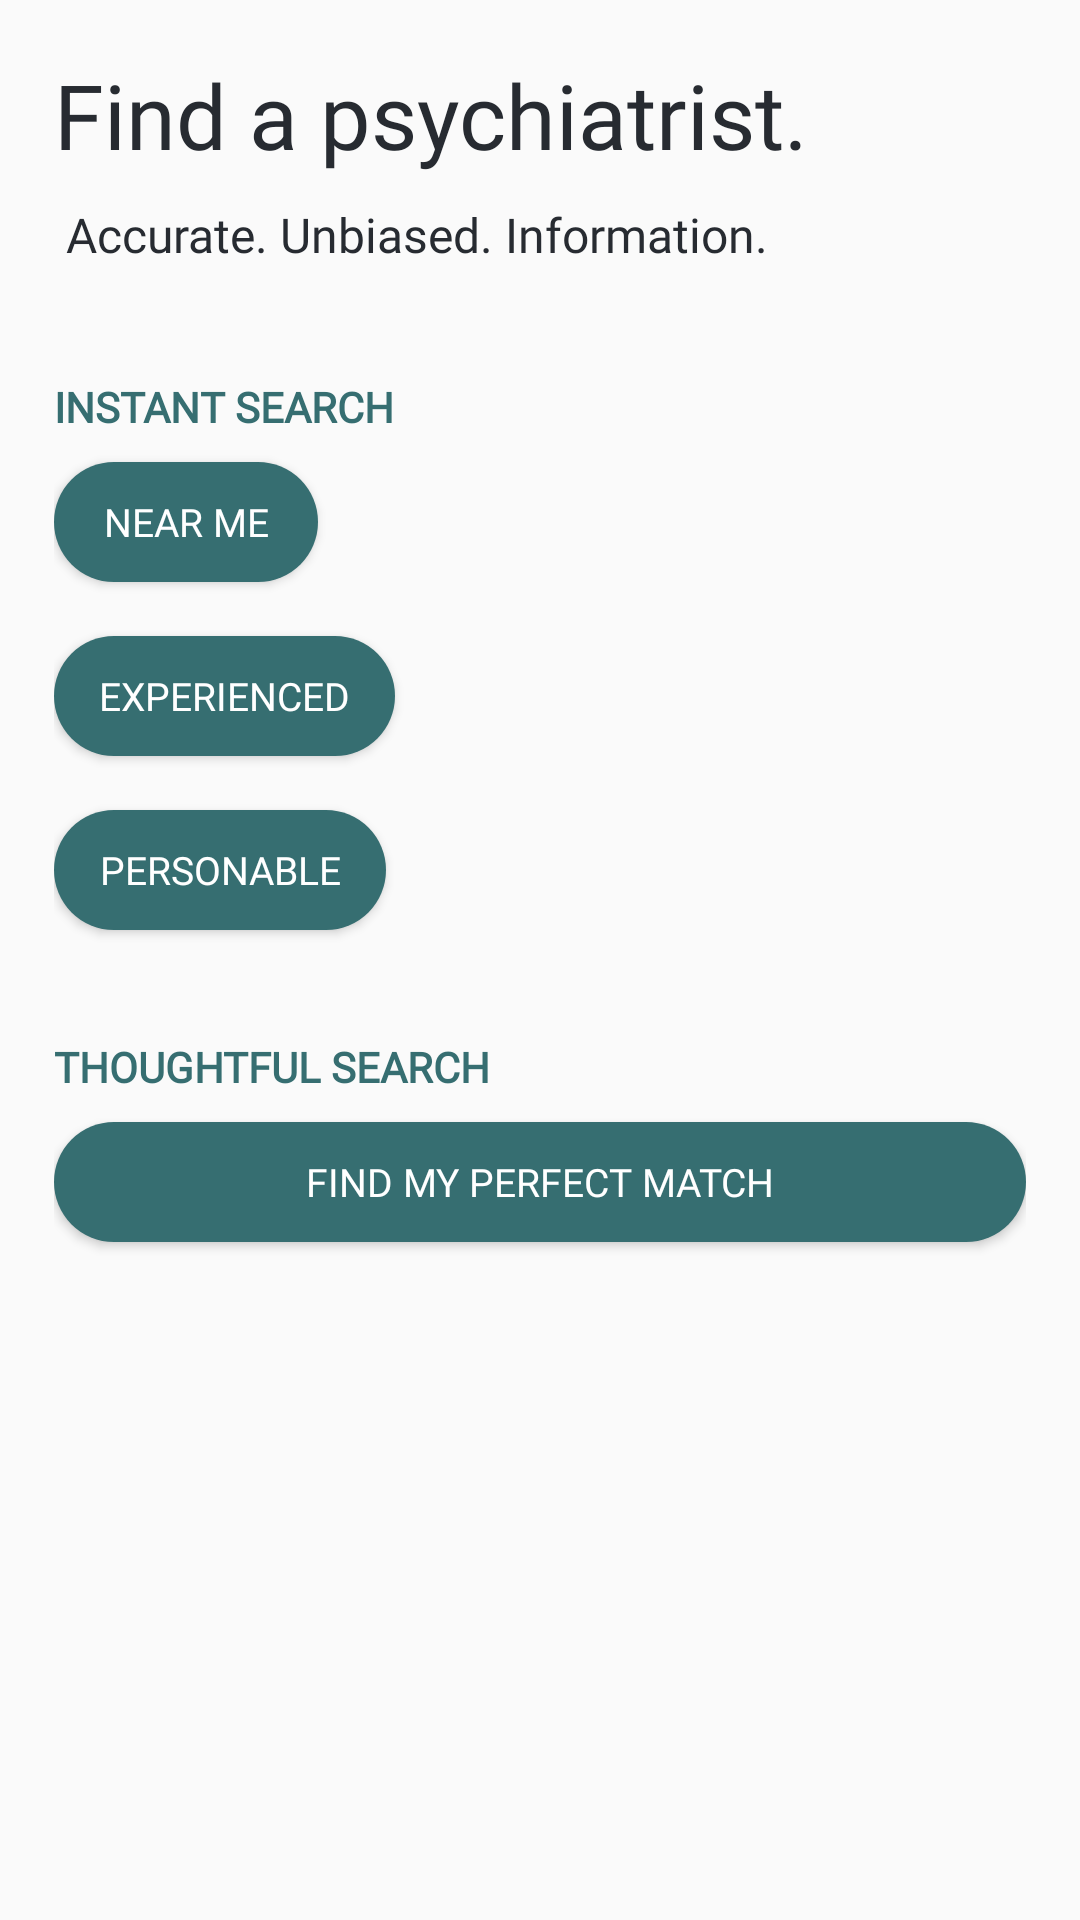

Here is an Android app screen rendered from its layout file. Give the layout XML and the strings, colors and styles it references.
<!-- AndroidManifest.xml: application theme AppTheme -->
<!-- res/layout/fragment_main.xml -->
<?xml version="1.0" encoding="utf-8"?>
<androidx.constraintlayout.widget.ConstraintLayout xmlns:android="http://schemas.android.com/apk/res/android"
    xmlns:tools="http://schemas.android.com/tools"
    android:layout_width="match_parent"
    android:layout_height="match_parent"
    android:padding="18dp"
    xmlns:app="http://schemas.android.com/apk/res-auto"
    tools:context=".ui.MainFragment">

    <TextView
        android:layout_width="match_parent"
        android:layout_height="wrap_content"
        android:id="@+id/filter_title"
        app:layout_constraintTop_toTopOf="parent"
        app:layout_constraintLeft_toLeftOf="parent"
        android:text="Find a psychiatrist."
        android:paddingBottom="9dp"
        android:textSize="30sp"
        app:fontFamily="@font/roboto_bold"
        />


    <TextView
        android:id="@+id/sub_title"
        android:layout_width="match_parent"
        android:layout_height="wrap_content"
        android:layout_marginLeft="4dp"
        android:paddingBottom="9dp"
        android:text="Accurate. Unbiased. Information."
        android:textSize="16sp"
        app:fontFamily="@font/roboto_light"
        app:layout_constraintLeft_toLeftOf="parent"
        app:layout_constraintTop_toBottomOf="@+id/filter_title" />

    <TextView
        android:id="@+id/search_quick"
        android:layout_width="wrap_content"
        android:layout_height="wrap_content"
        android:layout_marginTop="28dp"
        android:fontFamily="@font/roboto_thin"
        android:paddingBottom="9dp"
        android:text="instant search"
        android:textColor="@color/red"
        android:textStyle="bold"
        android:textAllCaps="true"
        android:textSize="14sp"
        app:layout_constraintLeft_toLeftOf="parent"
        app:layout_constraintTop_toBottomOf="@+id/sub_title" />

    <Button
        android:id="@+id/near_btn"
        android:layout_width="wrap_content"
        android:layout_height="40dp"
        android:background="@drawable/animated_red_button_rounded"
        android:paddingStart="15dp"
        android:paddingEnd="15dp"
        android:text="Near Me"
        android:textColor="@color/white"
        android:textSize="13sp"
        app:layout_constraintLeft_toLeftOf="parent"
        app:layout_constraintTop_toBottomOf="@+id/search_quick" />

    <Button
        android:id="@+id/experience_btn"
        android:layout_width="wrap_content"
        android:layout_height="40dp"
        android:layout_marginTop="18dp"
        android:background="@drawable/animated_red_button_rounded"
        android:paddingStart="15dp"
        android:paddingEnd="15dp"
        android:text="Experienced"
        android:textColor="@color/white"
        android:textSize="13sp"
        app:layout_constraintLeft_toLeftOf="parent"
        app:layout_constraintTop_toBottomOf="@+id/near_btn" />

    <Button
        android:id="@+id/personable_btn"
        android:layout_width="wrap_content"
        android:layout_height="40dp"
        android:background="@drawable/animated_red_button_rounded"
        android:paddingStart="15dp"
        android:paddingEnd="15dp"
        android:layout_marginTop="18dp"

        android:text="Personable"
        android:textColor="@color/white"
        android:textSize="13sp"
        app:layout_constraintLeft_toLeftOf="parent"
        app:layout_constraintStart_toStartOf="parent"
        app:layout_constraintTop_toBottomOf="@+id/experience_btn" />


    <TextView
        android:id="@+id/search_advanced"
        android:layout_width="wrap_content"
        android:layout_height="wrap_content"
        android:fontFamily="@font/roboto_thin"
        android:paddingBottom="9dp"
        android:text="Thoughtful search"
        android:layout_marginTop="36dp"
        android:textAllCaps="true"
        android:textColor="@color/red"
        android:textSize="14sp"
        android:textStyle="bold"
        app:layout_constraintLeft_toLeftOf="parent"
        app:layout_constraintTop_toBottomOf="@+id/personable_btn" />

    <Button
        android:id="@+id/thoughtful_btn"
        android:layout_width="match_parent"
        android:layout_height="40dp"
        android:background="@drawable/animated_red_button_rounded"
        android:paddingStart="15dp"
        android:paddingEnd="15dp"
        android:text="Find My Perfect Match"
        android:textColor="@color/white"
        android:textSize="13sp"
        app:layout_constraintLeft_toLeftOf="parent"
        app:layout_constraintStart_toStartOf="parent"
        app:layout_constraintTop_toBottomOf="@+id/search_advanced" />


</androidx.constraintlayout.widget.ConstraintLayout>
<!-- resources referenced by this layout -->
<resources>
  <color name="red">#366e71</color>
  <color name="white">#fff</color>
  <!-- drawable animated_red_button_rounded (drawable) -->
  <?xml version="1.0" encoding="utf-8"?>
  <animated-selector
      xmlns:android="http://schemas.android.com/apk/res/android">
  
      
      <item android:id="@+id/pressed" android:drawable="@drawable/button_light_red_drawable_rounded"
          android:state_pressed="true"/>
      <item android:id="@+id/focused" android:drawable="@drawable/button_light_red_drawable_rounded"
          android:state_focused="true"/>
      <item android:id="@+id/default_activity_button"
          android:drawable="@drawable/button_red_drawable_rounded"/>
  
      
      <transition android:fromId="@+id/default_activity_button" android:toId="@+id/pressed">
          <animation-list>
              <item android:duration="300" android:drawable="@drawable/button_light_red_drawable_rounded"/>
          </animation-list>
      </transition>
      <transition android:fromId="@+id/pressed" android:toId="@+id/default_activity_button">
          <animation-list>
              <item android:duration="300" android:drawable="@drawable/button_light_red_drawable_rounded"/>
              <item android:duration="300" android:drawable="@drawable/button_red_drawable_rounded"/>
          </animation-list>
      </transition>
      <transition android:fromId="@+id/pressed" android:toId="@+id/focused">
          <animation-list>
              <item android:duration="300" android:drawable="@drawable/button_light_red_drawable_rounded"/>
              <item android:duration="300" android:drawable="@drawable/button_red_drawable_rounded"/>
          </animation-list>
      </transition>
  </animated-selector>
  <style name="AppTheme" parent="Theme.AppCompat.Light.NoActionBar">
          
          <item name="colorPrimary">@color/colorPrimary</item>
          <item name="colorPrimaryDark">@color/colorPrimaryDark</item>
          <item name="colorAccent">@color/colorAccent</item>
          <item name="md_color_button_text">@color/tealDark</item>
  
          // Font (roboto)
          <item name="fontFamily">@font/roboto</item>
          <item name="android:textColor">@color/dark_grey</item>
  
          // Rounded corners on bottom modal
          <item name="bottomSheetDialogTheme">@style/AppBottomSheetDialogTheme</item>
      </style>
  <!-- drawable button_light_red_drawable_rounded (drawable) -->
  <?xml version="1.0" encoding="utf-8"?>
  <selector xmlns:android="http://schemas.android.com/apk/res/android">
      <item>
          <shape android:shape="rectangle">
              <corners android:radius="1000dp" />
              <solid android:color="@color/red_extra_light"/>
          </shape>
      </item>
  </selector>
  <!-- drawable button_red_drawable_rounded (drawable) -->
  <?xml version="1.0" encoding="utf-8"?>
  <selector xmlns:android="http://schemas.android.com/apk/res/android">
      <item>
          <shape android:shape="rectangle">
              <corners android:radius="1000dp" />
              <solid android:color="@color/red"/>
          </shape>
      </item>
  </selector>
  <color name="colorPrimary">#fff</color>
  <color name="colorPrimaryDark">#7d7d7d</color>
  <color name="colorAccent">#FF4081</color>
  <color name="tealDark">#0094DE</color>
  <color name="dark_grey">#272b31</color>
  <style name="AppBottomSheetDialogTheme" parent="Theme.Design.Light.BottomSheetDialog">
          <item name="bottomSheetStyle">@style/AppModalStyle</item>
      </style>
  <color name="red_extra_light">#abfbff</color>
  <style name="AppModalStyle" parent="Widget.Design.BottomSheet.Modal">
          <item name="android:background">@drawable/round_top_corners_white_bg</item>
      </style>
  <!-- drawable round_top_corners_white_bg (drawable) -->
  <?xml version="1.0" encoding="utf-8"?>
  <shape xmlns:android="http://schemas.android.com/apk/res/android"
      android:shape="rectangle">
      <solid android:color="@color/soft_white"/>
      <corners android:topLeftRadius="16dp"
          android:topRightRadius="16dp"/>
  
  </shape>
  <color name="soft_white">#fff4f5f7</color>
</resources>
